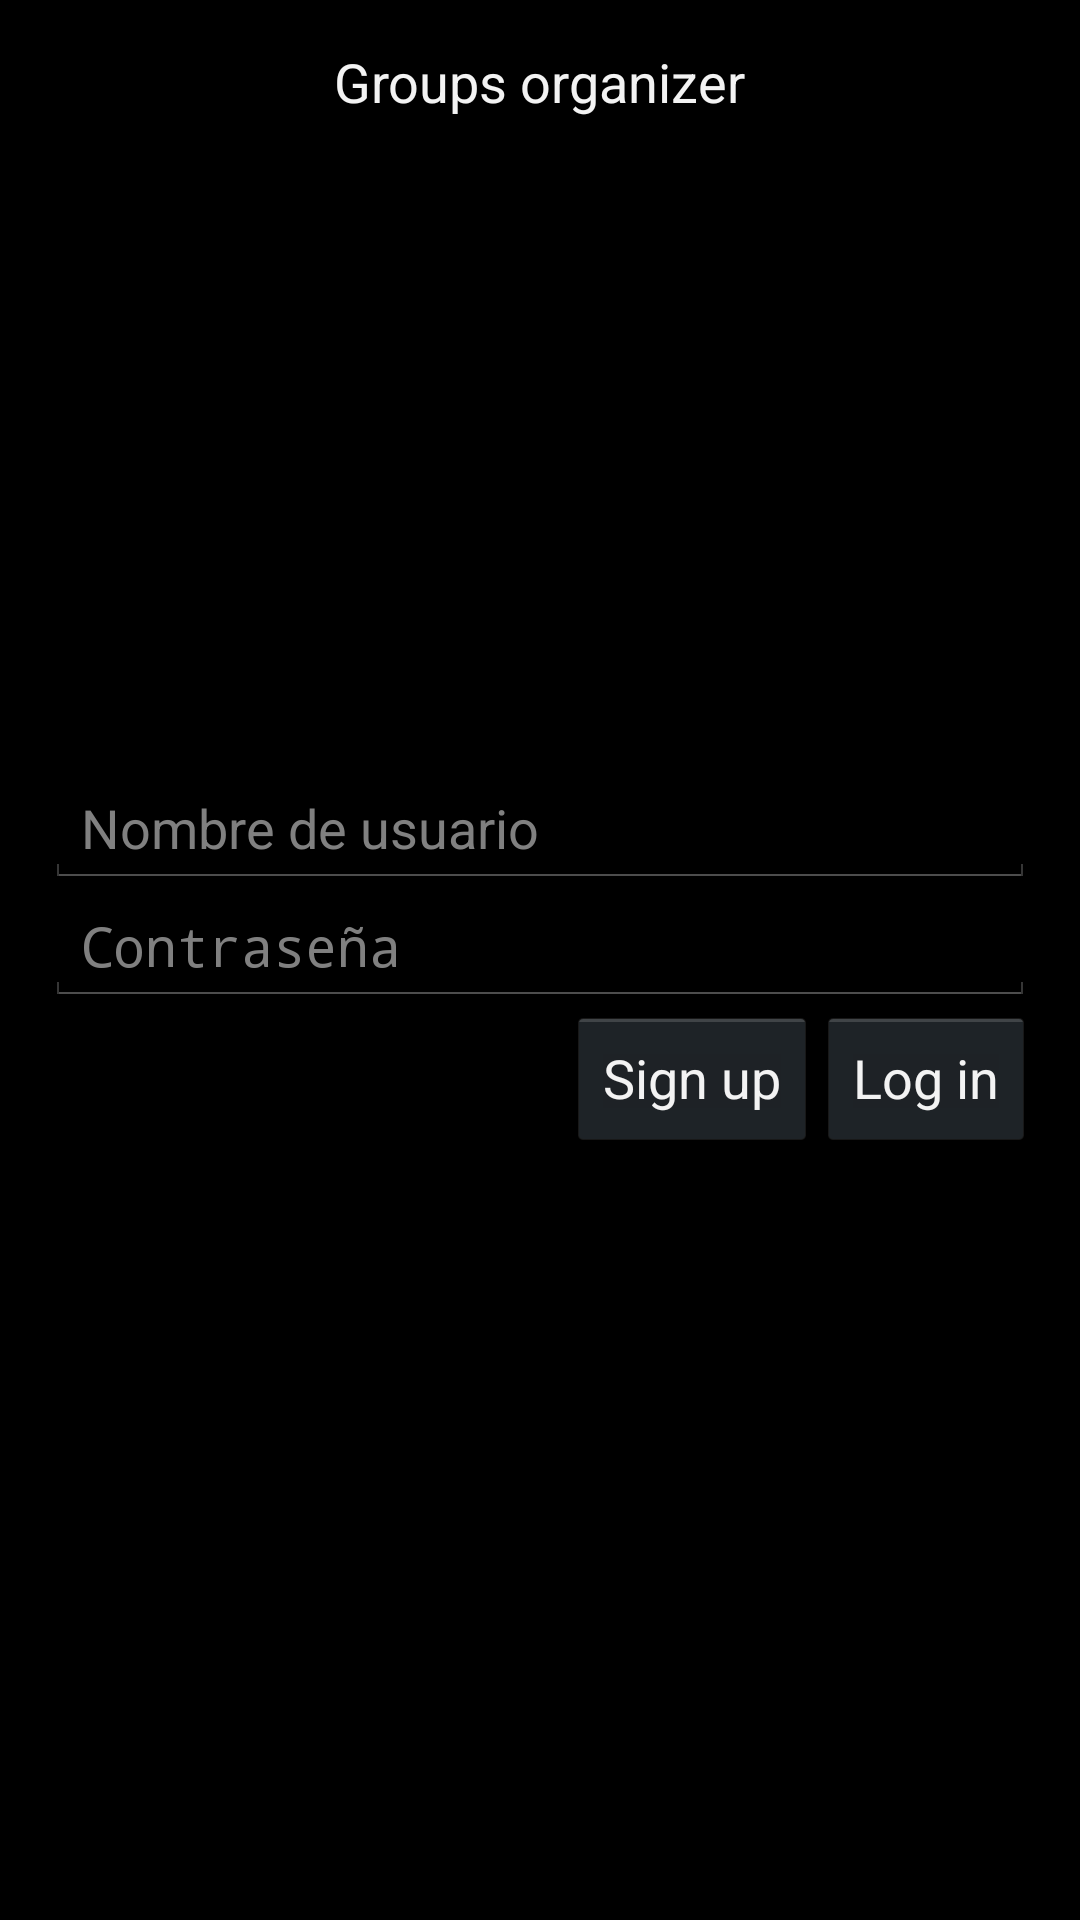

This screen was rendered from an Android layout file. Write that file and the resources it references.
<!-- AndroidManifest.xml: application theme android:Theme.Holo.NoActionBar -->
<!-- res/layout/main.xml -->
<?xml version="1.0" encoding="utf-8"?>

<RelativeLayout xmlns:android="http://schemas.android.com/apk/res/android"
    android:layout_width="fill_parent"
    android:layout_height="fill_parent"
    android:orientation="horizontal"
    android:padding="15dp" >

    <LinearLayout
        android:layout_width="fill_parent"
        android:layout_height="fill_parent"
        android:layout_alignParentLeft="true"
        android:layout_alignParentTop="true"
        android:layout_marginLeft="0dp"
        android:layout_marginTop="0dp"
        android:gravity="center"
        android:orientation="vertical" >

        <EditText
            android:id="@+id/user"
            android:layout_width="match_parent"
            android:layout_height="wrap_content"
            android:layout_gravity="center_horizontal"
            android:hint="Nombre de usuario" />

        <EditText
            android:id="@+id/pass"
            android:layout_width="match_parent"
            android:layout_height="wrap_content"
            android:layout_gravity="center_horizontal"
            android:ems="10"
            android:hint="Contraseña"
            android:inputType="textPassword" />

        <TableRow
            android:layout_width="fill_parent"
            android:layout_height="wrap_content"
            android:layout_gravity="center_horizontal"
            android:gravity="right" >

            <Button
                android:id="@+id/signup"
                android:layout_width="wrap_content"
                android:layout_height="wrap_content"
                android:onClick="onSignupClick"
                android:text="Sign up" />

            <Button
                android:id="@+id/login"
                android:layout_width="wrap_content"
                android:layout_height="wrap_content"
                android:text="Log in" />
        </TableRow>
    </LinearLayout>

    <TextView
        android:layout_width="fill_parent"
        android:layout_height="wrap_content"
        android:layout_alignParentLeft="true"
        android:layout_alignParentTop="true"
        android:layout_marginLeft="0dp"
        android:layout_marginTop="1038dp"
        android:text="Hello World, Login" />

    <TextView
        android:id="@+id/title"
        android:layout_width="wrap_content"
        android:layout_height="wrap_content"
        android:layout_alignParentTop="true"
        android:layout_centerHorizontal="true"
        android:text="Groups organizer"
        android:textAppearance="?android:attr/textAppearanceMedium" />

</RelativeLayout>
<!-- resources referenced by this layout -->
<resources>

</resources>
